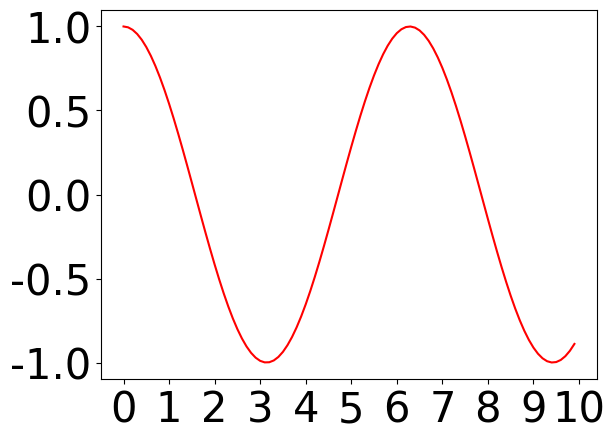

This figure's Python source:
import numpy
import matplotlib.pyplot
'''while(True):
    try:
        a = int(input("please input a number:"))
    except ValueError:
        print("error, reenter")
    else:
        break


n=1
while(True):
    seq=[9]*n
    s_seq=[str(i) for i in seq]
    vals=int("".join(s_seq))
    if(divmod(vals,a)[1]==0):
        res=n
        break
    else:
        n+=1
print("answer is {res}".format(res=res))'''


x=numpy.arange(0,10,0.1)
print(x)
y=numpy.cos(x)
print(y)

f=matplotlib.pyplot.figure()
matplotlib.pyplot.plot(x,y,color=(1,0,0))
matplotlib.pyplot.xticks(numpy.arange(0,11,1),fontproperties="Times New Roman",size=30)
matplotlib.pyplot.yticks(numpy.linspace(-1,1,5),fontproperties="Times New Roman",size=30)
matplotlib.pyplot.show()
